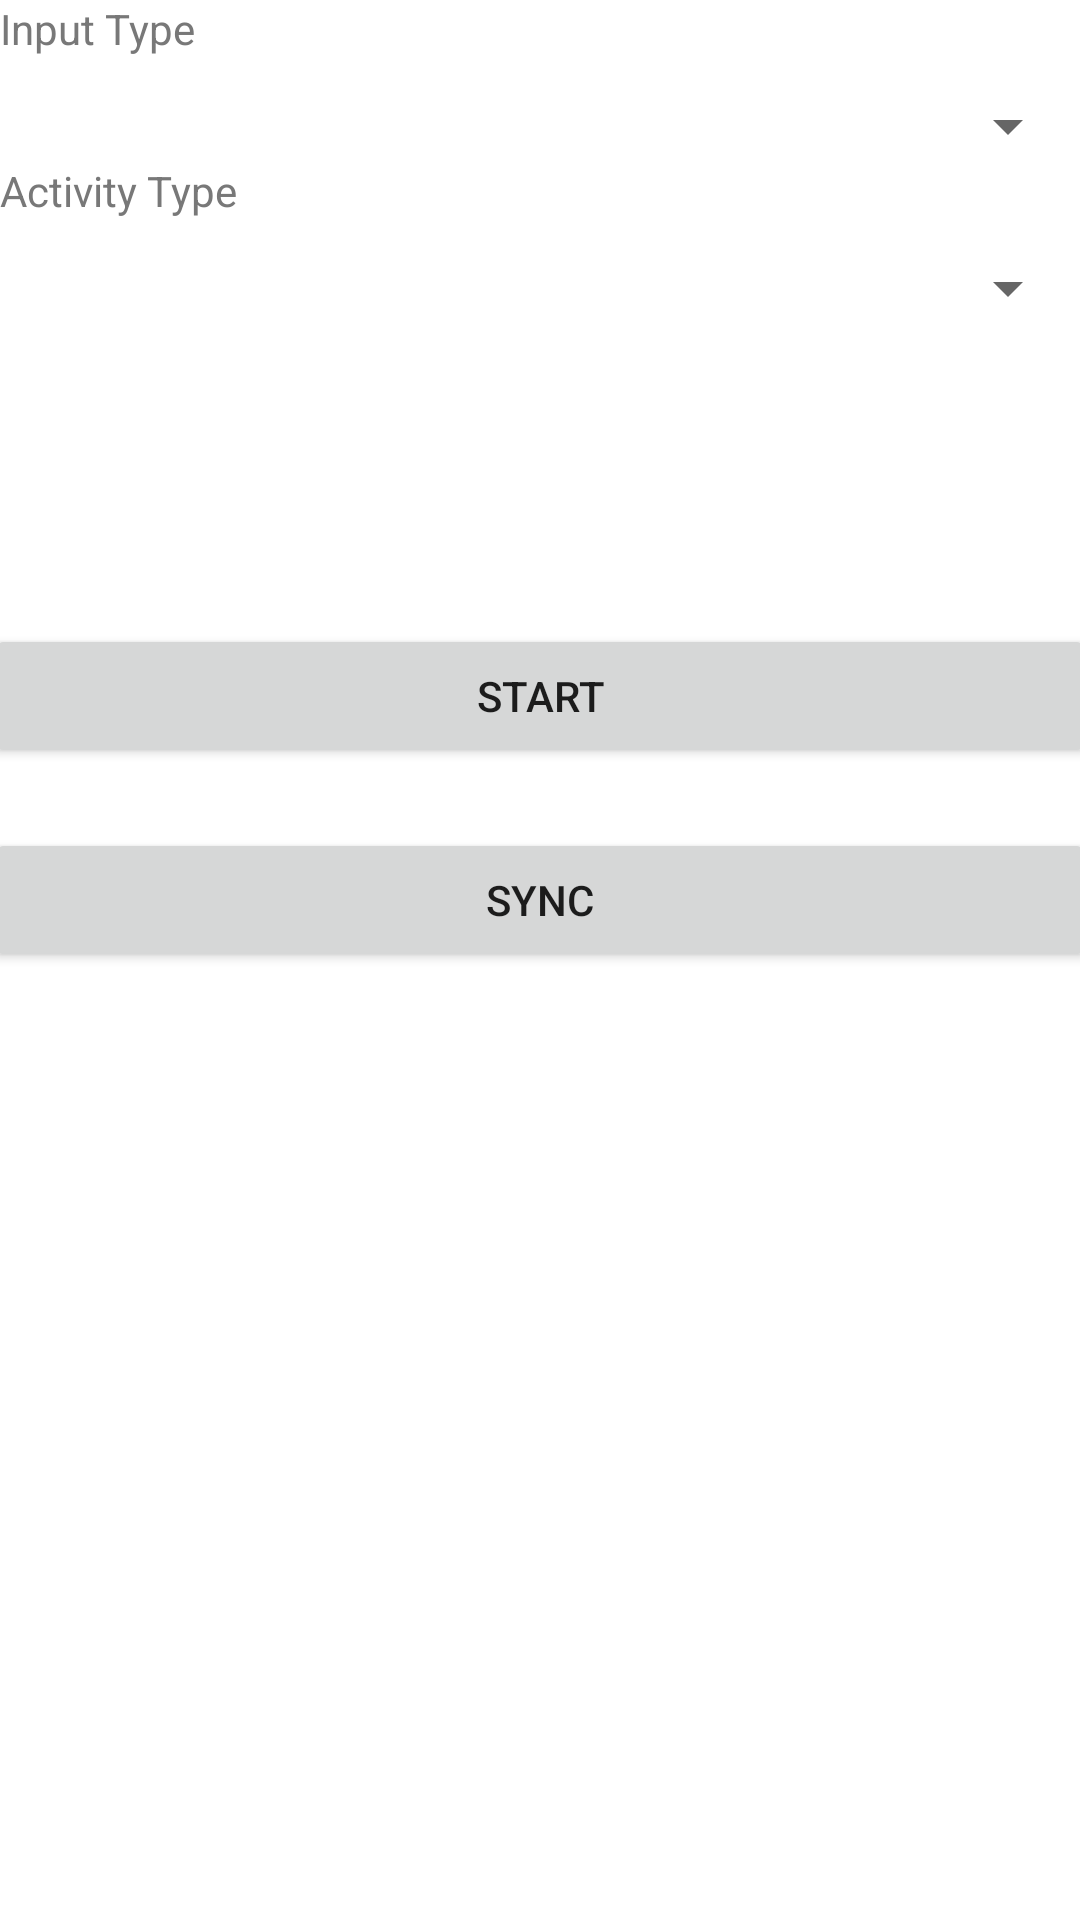

Produce the Android XML layout that renders to this screen, including the resource entries it uses.
<!-- AndroidManifest.xml: application theme Theme.MyRunsTa -->
<!-- res/layout/fragment_start.xml -->
<?xml version="1.0" encoding="utf-8"?>
<ScrollView
    xmlns:android="http://schemas.android.com/apk/res/android"
    xmlns:tools="http://schemas.android.com/tools"
    android:layout_width="match_parent"
    android:layout_height="match_parent"
    tools:context=".StartFragment">
    <LinearLayout
        android:layout_width="match_parent"
        android:layout_height="wrap_content"
        android:orientation="vertical">
        
        <TextView
            android:id="@+id/input_type_label"
            android:layout_width="wrap_content"
            android:layout_height="30dp"
            android:text="@string/input_type"
            android:textColor="@color/textLabelColor"/>
        <Spinner
            android:id="@+id/input_type_spinner"
            android:layout_width="match_parent"
            android:layout_height="wrap_content"
            android:layout_marginStart="20dp"/>

        
        <TextView
            android:id="@+id/activity_type_label"
            android:layout_width="wrap_content"
            android:layout_height="30dp"
            android:text="@string/activity_type"
            android:textColor="@color/textLabelColor"/>
        <Spinner
            android:id="@+id/activity_type_spinner"
            android:layout_width="match_parent"
            android:layout_height="wrap_content"
            android:layout_marginStart="20dp" />

        
        <LinearLayout
            android:layout_width="match_parent"
            android:layout_height="120dp"
            android:layout_marginTop="100dp"
            android:orientation="vertical">
            <Button
                android:id="@+id/start_button"
                android:layout_width="370dp"
                android:layout_height="wrap_content"
                android:layout_gravity="center"
                android:text="@string/start_start_button"/>
            <Button
                android:id="@+id/sync_button"
                android:layout_width="370dp"
                android:layout_height="wrap_content"
                android:layout_gravity="center"
                android:layout_marginTop="20dp"
                android:text="@string/start_sync_button"/>
        </LinearLayout>
    </LinearLayout>
</ScrollView>
<!-- resources referenced by this layout -->
<resources>
  <color name="textLabelColor">#787878</color>
  <string name="activity_type">Activity Type</string>
  <string name="input_type">Input Type</string>
  <string name="start_start_button">Start</string>
  <string name="start_sync_button">Sync</string>
  <style name="Theme.MyRunsTa" parent="Theme.MaterialComponents.DayNight.DarkActionBar">
          
          <item name="colorPrimary">@color/purple_500</item>
          <item name="colorPrimaryVariant">@color/purple_700</item>
          <item name="colorOnPrimary">@color/white</item>
          
          <item name="colorSecondary">@color/teal_200</item>
          <item name="colorSecondaryVariant">@color/teal_700</item>
          <item name="colorOnSecondary">@color/black</item>
          
          <item name="android:statusBarColor" tools:targetApi="l">?attr/colorPrimaryVariant</item>
          
      </style>
  <color name="purple_500">#FF6200EE</color>
  <color name="purple_700">#FF3700B3</color>
  <color name="white">#FFFFFFFF</color>
  <color name="teal_200">#FF03DAC5</color>
  <color name="teal_700">#FF018786</color>
  <color name="black">#FF000000</color>
</resources>
